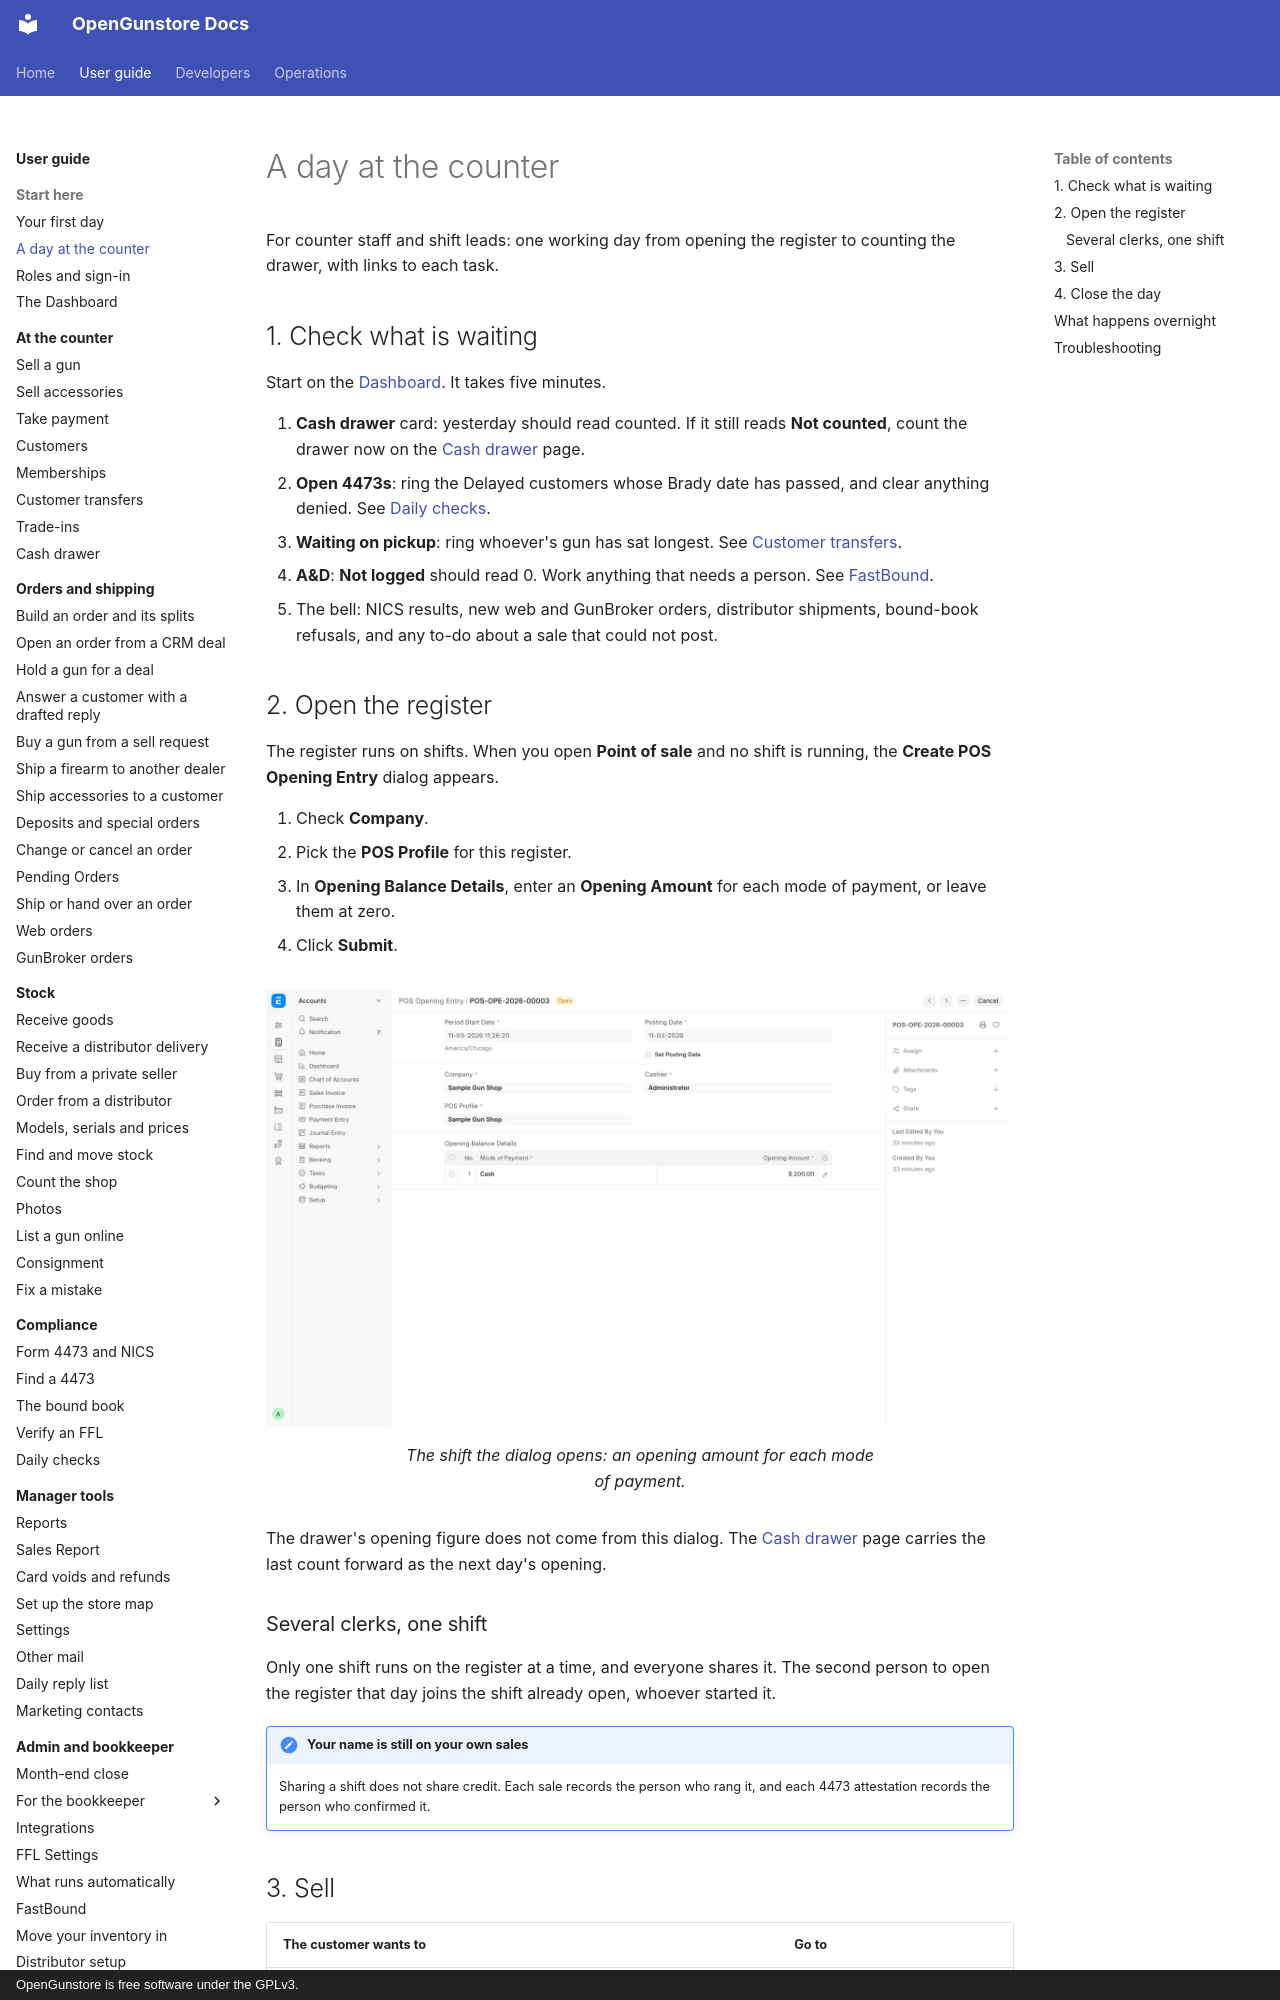

repository: Old-Steel-Arsenal/opengunstore · page: guide/start/day-at-the-counter/index.html · generator: mkdocs · copyright: OpenGunstore is free software under the GPLv3.

# A day at the counter

For counter staff and shift leads: one working day from opening the register to counting the drawer, with links to each task.

## 1. Check what is waiting

Start on the [Dashboard](dashboard.md). It takes five minutes.

1. **Cash drawer** card: yesterday should read counted. If it still reads **Not counted**, count the drawer now on the [Cash drawer](../counter/cash-drawer.md) page.
2. **Open 4473s**: ring the Delayed customers whose Brady date has passed, and clear anything denied. See [Daily checks](../compliance/daily-checks.md).
3. **Waiting on pickup**: ring whoever's gun has sat longest. See [Customer transfers](../counter/transfers.md).
4. **A&D**: **Not logged** should read 0. Work anything that needs a person. See [FastBound](../admin/fastbound.md#failed-pushes).
5. The bell: NICS results, new web and GunBroker orders, distributor shipments, bound-book refusals, and any to-do about a sale that could not post.

## 2. Open the register

The register runs on shifts. When you open **Point of sale** and no shift is running, the **Create POS Opening Entry** dialog appears.

1. Check **Company**.
2. Pick the **POS Profile** for this register.
3. In **Opening Balance Details**, enter an **Opening Amount** for each mode of payment, or leave them at zero.
4. Click **Submit**.

<figure markdown>
![A submitted register shift](../screenshots/pos-shift-open.webp){ .screenshot }
<figcaption>The shift the dialog opens: an opening amount for each mode of payment.</figcaption>
</figure>

The drawer's opening figure does not come from this dialog. The [Cash drawer](../counter/cash-drawer.md) page carries the last count forward as the next day's opening.

### Several clerks, one shift

Only one shift runs on the register at a time, and everyone shares it. The second person to open the register that day joins the shift already open, whoever started it.

!!! note "Your name is still on your own sales"
    Sharing a shift does not share credit. Each sale records the person who rang it, and each 4473 attestation records the person who confirmed it.
